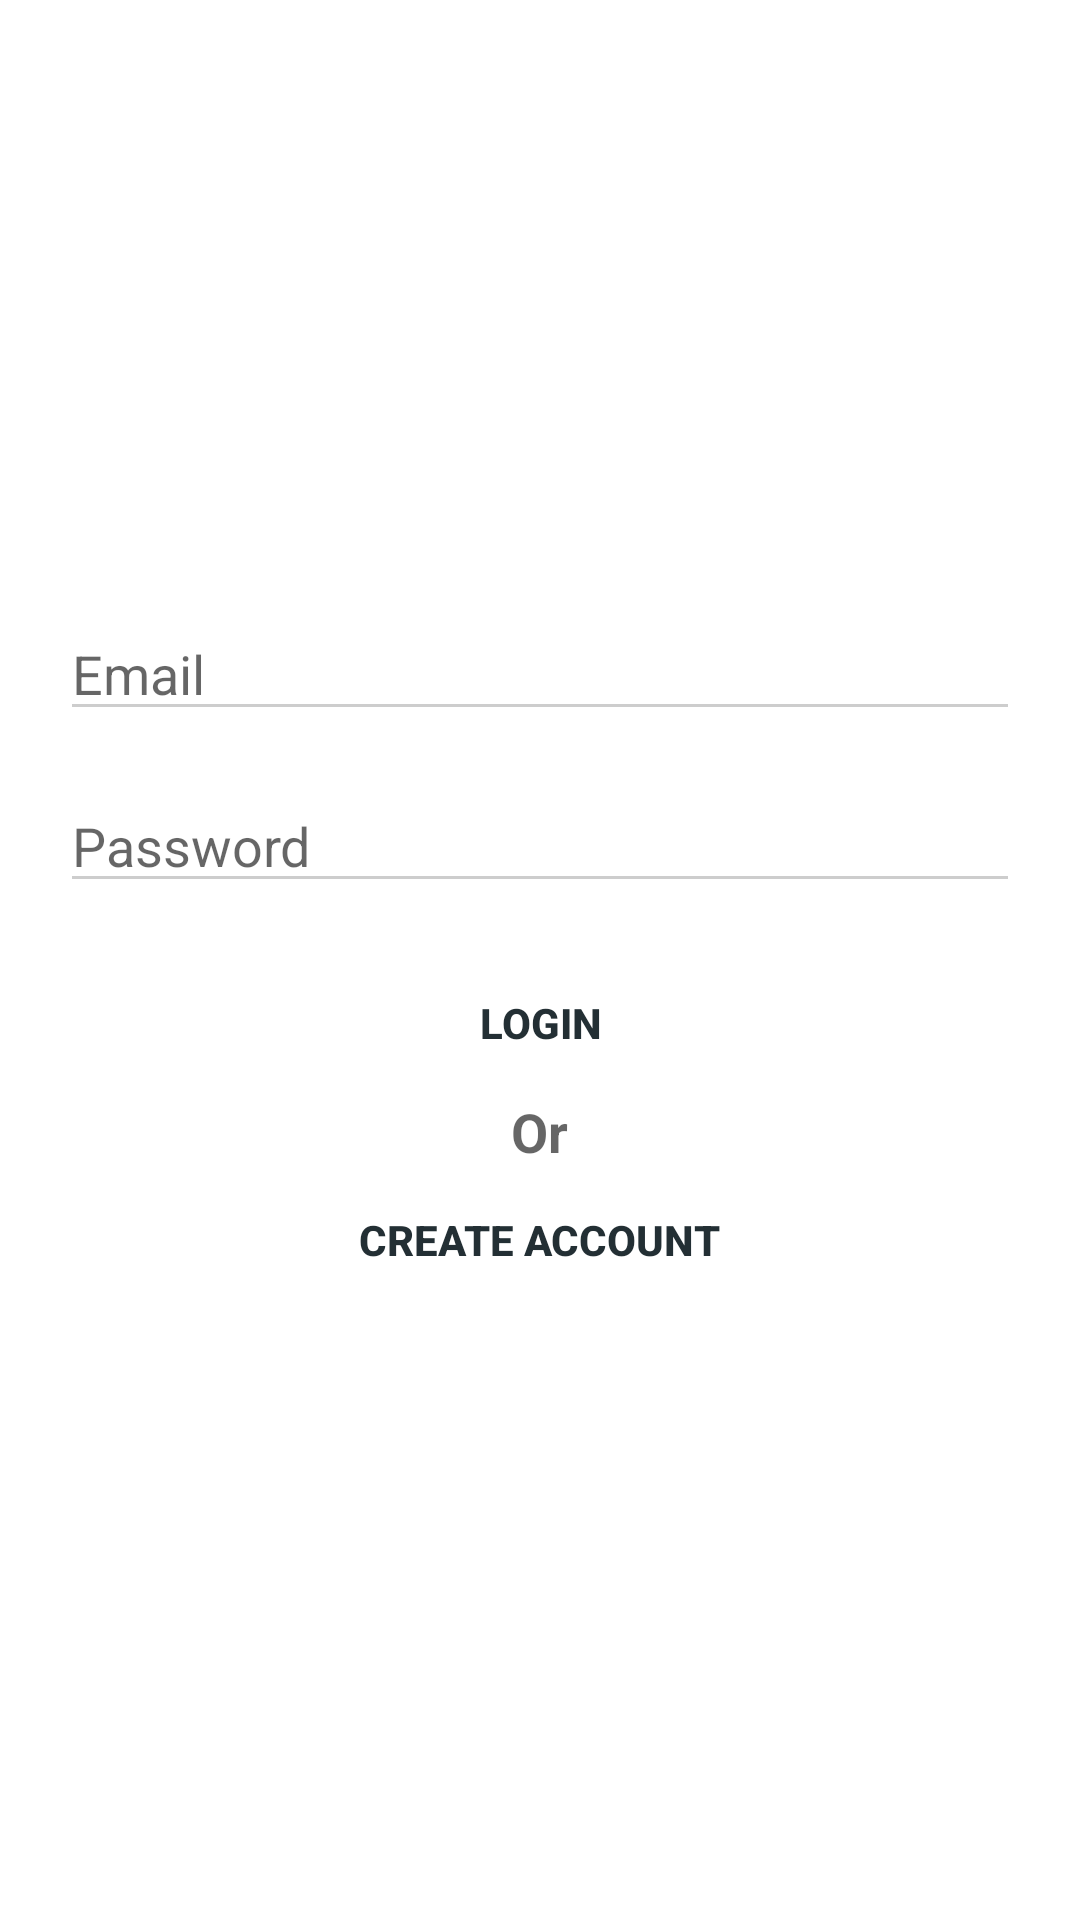

This screen was rendered from an Android layout file. Write that file and the resources it references.
<!-- AndroidManifest.xml: application theme AppTheme -->
<!-- res/layout/activity_login.xml -->
<?xml version="1.0" encoding="utf-8"?>
<LinearLayout
    xmlns:android="http://schemas.android.com/apk/res/android"
    xmlns:app="http://schemas.android.com/apk/res-auto"
    xmlns:tools="http://schemas.android.com/tools"
    android:layout_width="match_parent"
    android:layout_height="match_parent"
    android:orientation="vertical"
    android:gravity="center"
    android:padding="20dp"
    tools:context=".auth.LoginActivity">

    <AutoCompleteTextView
        android:id="@+id/email_login_edit_text"
        android:layout_width="match_parent"
        android:layout_height="wrap_content"
        android:hint="Email"
        android:textColor="@color/colorPrimaryDark"
        android:inputType="textEmailAddress"
        android:maxLines="1"
        android:singleLine="true"/>

    <EditText
        android:id="@+id/password_login_edit_text"
        android:layout_width="match_parent"
        android:layout_height="wrap_content"
        android:hint="Password"
        android:textColor="@color/colorPrimaryDark"
        android:inputType="textPassword"
        android:layout_marginTop="16dp"
        android:maxLines="1"
        android:singleLine="true"/>

    <Button
        android:id="@+id/login_button"
        android:layout_width="wrap_content"
        android:layout_height="wrap_content"
        android:background="@android:color/transparent"
        android:text="Login"
        android:textStyle="bold"
        android:layout_marginTop="16dp"
        android:textColor="@color/colorPrimaryDark"/>

    <TextView
        android:layout_width="wrap_content"
        android:layout_height="wrap_content"
        android:textStyle="bold"
        android:text="Or"
        android:textSize="18sp"
        android:textColor="?android:textColorHint"/>

    <Button
        android:id="@+id/create_account_button"
        android:layout_width="wrap_content"
        android:layout_height="wrap_content"
        android:text="Create Account"
        android:textStyle="bold"
        android:textColor="@color/colorPrimaryDark"
        android:background="@android:color/transparent"/>


</LinearLayout>
<!-- resources referenced by this layout -->
<resources>
  <color name="colorPrimaryDark">#232F34</color>
  <style name="AppTheme" parent="Theme.MaterialComponents.Light.NoActionBar">
          
          <item name="colorPrimary">@color/colorPrimary</item>
          <item name="colorPrimaryDark">@color/colorPrimaryDark</item>
          <item name="colorAccent">@color/colorAccent</item>
  
          <item name="colorControlNormal">#CDCDCD</item>
          <item name="colorControlActivated">@color/colorPrimaryDark</item>
          <item name="colorControlHighlight">@color/colorPrimaryDark</item>
          <item name="android:editTextColor">@android:color/white</item>
  
  
      </style>
  <color name="colorPrimary">#344955</color>
  <color name="colorAccent">#F9AA33</color>
</resources>
